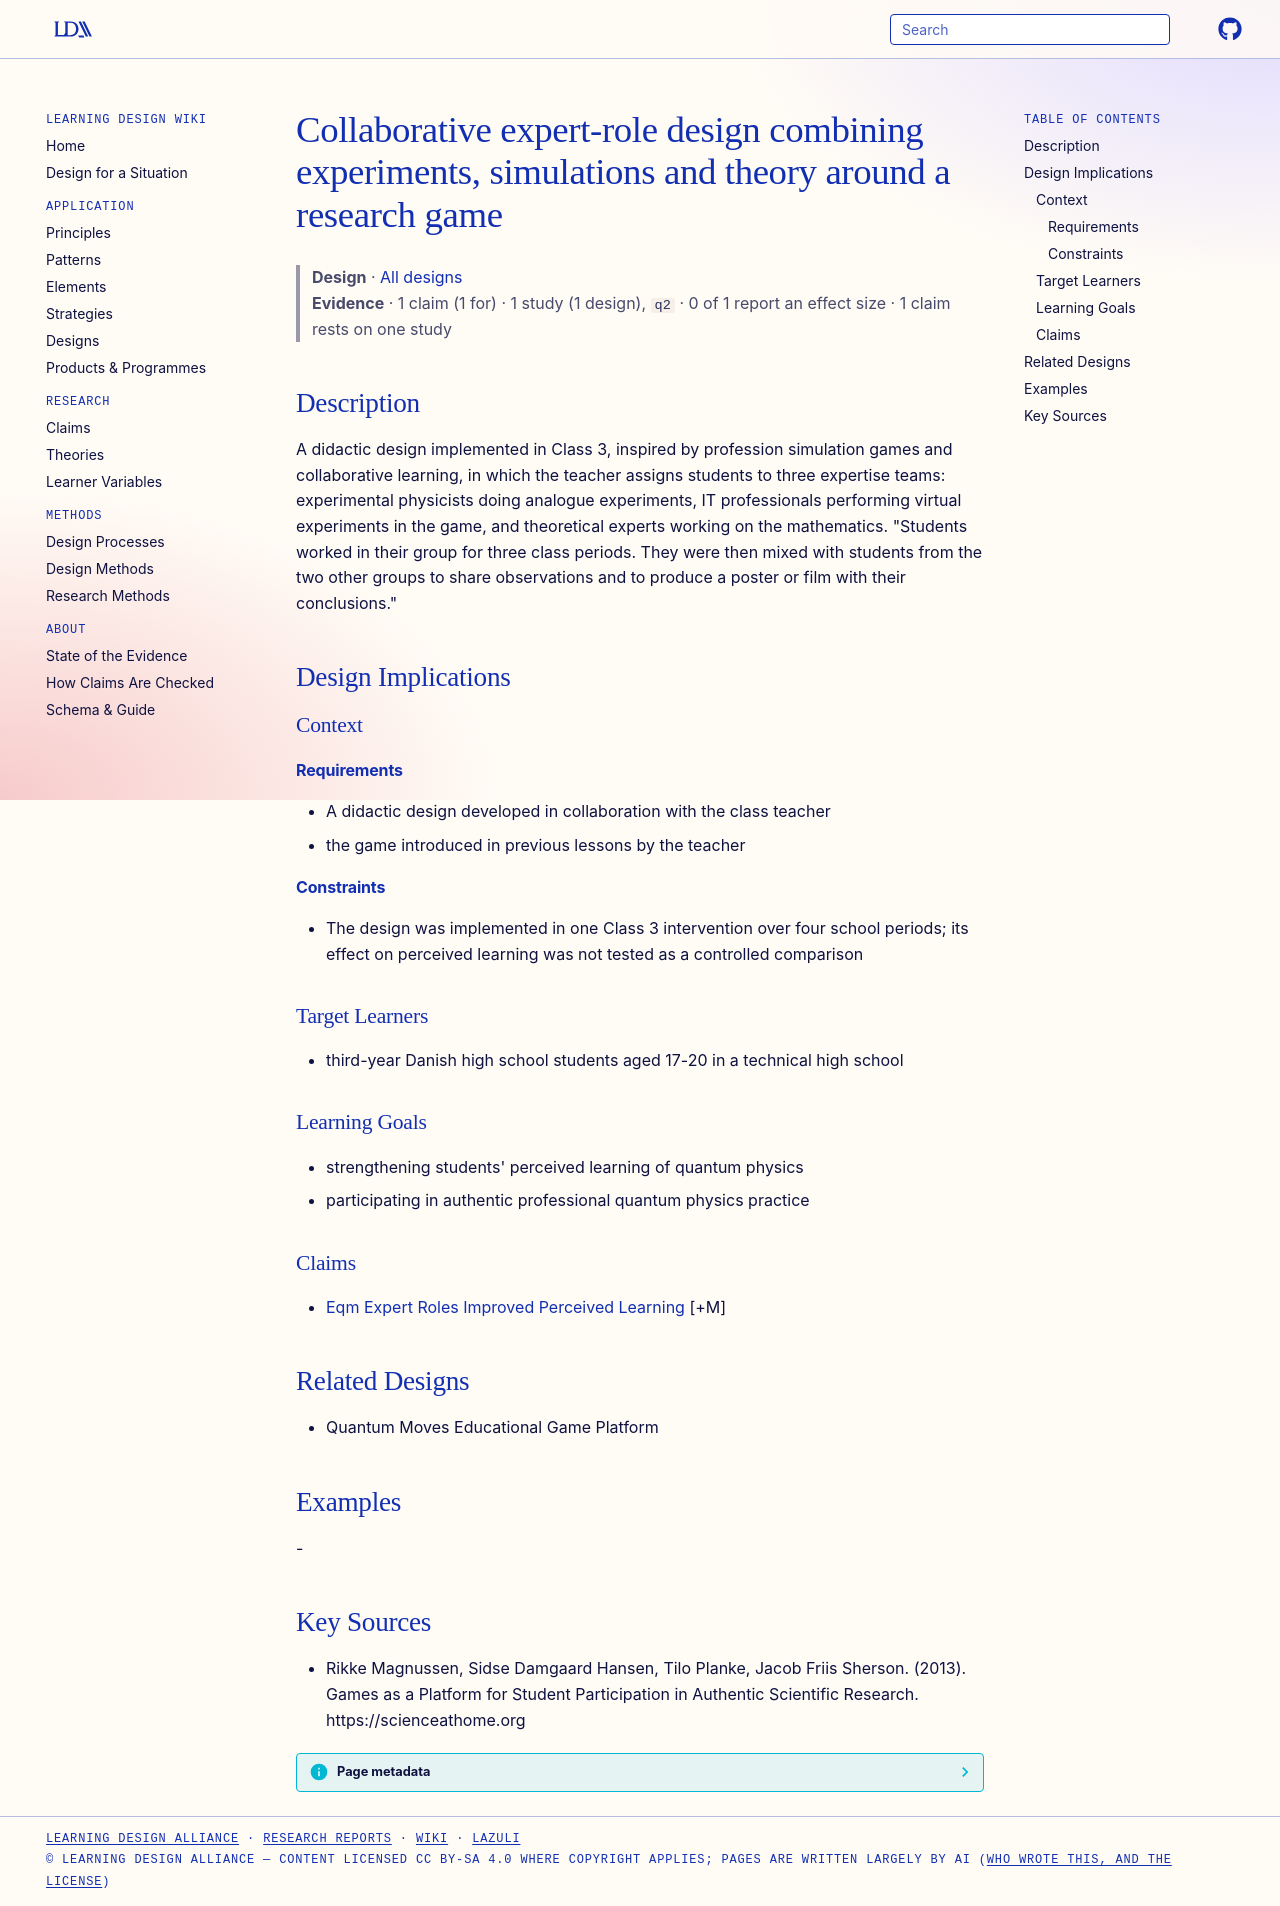

repository: Learning-Design-Alliance/learning-wiki · page: designs/eqm-collaborative-expert-role-design/index.html · generator: mkdocs

---
type: design
id: eqm-collaborative-expert-role-design
title: Collaborative expert-role design combining experiments, simulations and theory around a research game
description: "A didactic design implemented in Class 3, inspired by profession simulation games and collaborative learning, in which the teacher assigns students to three expertise teams: experimental physicists doing analogue expe..."
status: review
generated:
  by: "process:settle-candidates"
  at: 2026-11-17
sources:
  - id: rikke-magnussen-2013
    resource: "https://scienceathome.org"
    title: "Rikke Magnussen, Sidse Damgaard Hansen, Tilo Planke, Jacob Friis Sherson. (2013). Games as a Platform for Student Participation in Authentic Scientific Research. https://scienceathome.org"
    author: Rikke Magnussen, Sidse Damgaard Hansen, Tilo Planke, Jacob Friis Sherson
---

# Collaborative expert-role design combining experiments, simulations and theory around a research game

> **Design** · [All designs](index.md)
> **Evidence** · 1 claim (1 for) · 1 study (1 design), `q2` · 0 of 1 report an effect size · 1 claim rests on one study

## Description
A didactic design implemented in Class 3, inspired by profession simulation games and collaborative learning, in which the teacher assigns students to three expertise teams: experimental physicists doing analogue experiments, IT professionals performing virtual experiments in the game, and theoretical experts working on the mathematics. "Students worked in their group for three class periods. They were then mixed with students from the two other groups to share observations and to produce a poster or film with their conclusions."

## Design Implications

### Context
#### Requirements
- A didactic design developed in collaboration with the class teacher
- the game introduced in previous lessons by the teacher
#### Constraints
- The design was implemented in one Class 3 intervention over four school periods; its effect on perceived learning was not tested as a controlled comparison

### Target Learners
- third-year Danish high school students aged 17-20 in a technical high school

### Learning Goals
- strengthening students' perceived learning of quantum physics
- participating in authentic professional quantum physics practice

### Claims
- [Eqm Expert Roles Improved Perceived Learning](../claims/eqm-expert-roles-improved-perceived-learning.md) [+M]

## Related Designs
- Quantum Moves Educational Game Platform

## Examples
-

## Key Sources
- Rikke Magnussen, Sidse Damgaard Hansen, Tilo Planke, Jacob Friis Sherson. (2013). Games as a Platform for Student Participation in Authentic Scientific Research. https://scienceathome.org
